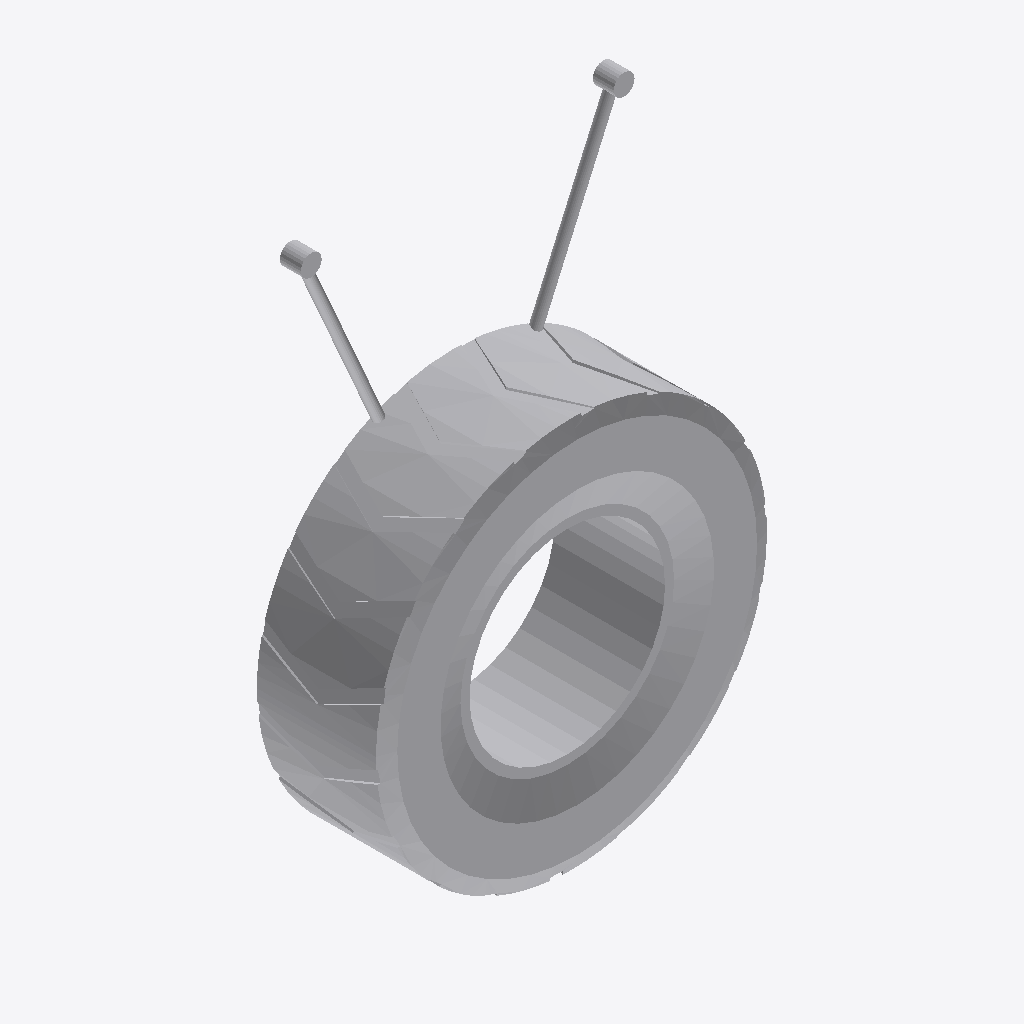
Isometric view of an IFC building model (IFC-SPF (STEP), schema IFC2X3, length unit metre), seen from the south-west, elements coloured by IFC class: 1 other element (light grey).
Extent 1.5 m × 0.5 m × 2.1 m (x, y, z). Storeys (1): Port De Barcelona at 0.00 m. Elements (1): 1 IfcFurnishingElement.

HEADER;
FILE_DESCRIPTION(('ViewDefinition [CoordinationView_V2.0]'),'2;1');
FILE_NAME('','',(''),(''),'','','');
FILE_SCHEMA(('IFC2X3'));
ENDSEC;
DATA;
#105=IFCPROJECT('34UKVHeH5CHvrwyycS_2aZ',$,'Port De Barcelona',$,$,'Port De Barcelona','Port De Barcelona',(#97),#92);
#130=IFCSITE('34UKVHeH5CHvrwyycS_2aX',$,'Default',$,$,#127,$,$,.ELEMENT.,(42,21,31,181945),(-71,-3,-24,-263305),0.0,$,$);
#115=IFCBUILDING('34UKVHeH5CHvrwyycS_2aY',$,'Port De Barcelona',$,$,#32,$,'Port De Barcelona',.ELEMENT.,$,$,$);
#124=IFCBUILDINGSTOREY('34UKVHeH5CHvrwyybZ1_NS',$,'Port De Barcelona',$,'Level:8mm Head',#122,$,'Port De Barcelona',.ELEMENT.,0.0);
#11688=IFCFURNISHINGELEMENT('3bIPoWbR58Z8nPu7bRXsIR',$,'APBCN-POR-EQP-Defensa_Neumatico:Tipo1:282967',$,'APBCN-POR-EQP-Defensa_Neumatico:Tipo1',#11686,#11681,'282967');
ENDSEC;
